Run: headless pygame with SDL's dummy video driver; simulated clock (each Clock.tick advances the game by its frame time, no real sleeping); random seed 0; keys injected as events and as key.get_pressed() state; no mouse input.
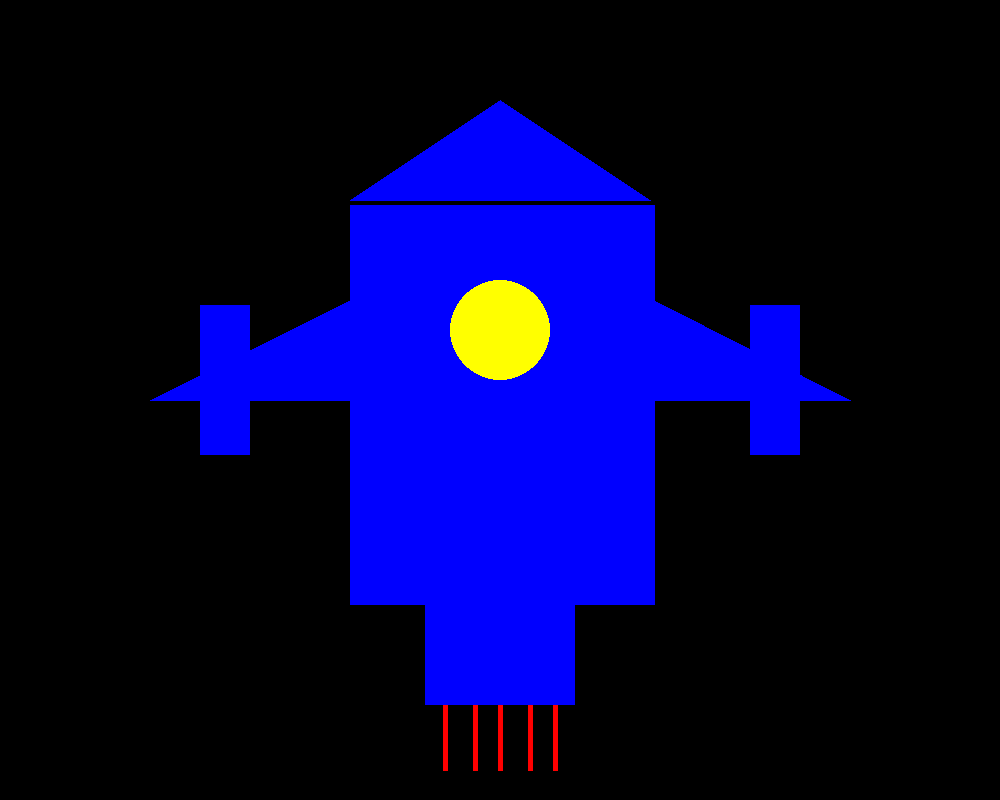
Frame 1 of 4 · flips 1–60 · no input
Frame 2 of 4 · flips 61–180 · tapped SPACE, RETURN · held RIGHT (→), D · screen unchanged from frame 1, image omitted
Frame 3 of 4 · flips 181–300 · held DOWN (↓), S · screen unchanged from frame 2, image omitted
Frame 4 of 4 · flips 301–420 · held LEFT (←), A, UP (↑), W · screen unchanged from frame 3, image omitted

The pygame program that drew these frames:


# Import a library of functions called 'pygame'
import pygame
 
# Initialize the game engine
pygame.init()
 
# Define some colors
BLACK = (0, 0, 0)
WHITE = (255, 255, 255)
BLUE = (0, 0, 255)
GREEN = (0, 255, 0)
RED = (255, 0, 0)
YELLOW = (255, 255, 0)
 
PI = 3.141592653
 
# Set the height and width of the screen
size = (1000, 800)
screen = pygame.display.set_mode(size)
 
pygame.display.set_caption("Professor Craven's Cool Game")
 
# Loop until the user clicks the close button.
done = False
clock = pygame.time.Clock()
 
# Loop as long as done == False
while not done:
 
    for event in pygame.event.get():  # User did something
        if event.type == pygame.QUIT:  # If user clicked close
            done = True  # Flag that we are done so we exit this loop
 
    # All drawing code happens after the for loop and but
    # inside the main while not done loop.
 
    # Clear the screen and set the screen background
    screen.fill(BLACK)
 
    # Draw on the screen a line from (0,0) to (100,100)
    # 5 pixels wide.
    pygame.draw.line(screen, RED, [500, 705], [500, 770], 5)
    pygame.draw.line(screen, RED, [445, 705], [445, 770], 5)
    pygame.draw.line(screen, RED, [475, 705], [475, 770], 5)
    pygame.draw.line(screen, RED, [555, 705], [555, 770], 5)
    pygame.draw.line(screen, RED, [530, 705], [530, 770], 5)
    pygame.draw.line(screen, RED, [500, 705], [500, 770], 5)
 
    # Draw on the screen several lines from (0,10) to (100,110)
    # 5 pixels wide using a loop
   
 
 
    # Draw a rectangle
    pygame.draw.rect(screen, BLUE, [350, 205, 305, 400])
    pygame.draw.rect(screen, BLUE, [425, 605, 75, 100])
    pygame.draw.rect(screen, BLUE, [500, 605, 75, 100])
    pygame.draw.rect(screen, BLUE, [200, 305, 50, 150])
    pygame.draw.rect(screen, BLUE, [750, 305, 50, 150])
  
    
 
    pygame.draw.circle(screen, YELLOW, [500, 330], 50)
 
    # This draws a triangle using the polygon command
    pygame.draw.polygon(screen, BLUE, [[500, 100], [350, 200], [650, 200]])
    pygame.draw.polygon(screen, BLUE, [[350, 400], [350, 300], [150, 400]])
    pygame.draw.polygon(screen, BLUE, [[654, 400], [654, 300], [850, 400]])
    # Select the font to use, size, bold, italics
    font = pygame.font.SysFont('Calibri', 25, True, False)
 
    # Render the text. "True" means anti-aliased text.
    # Black is the color. This creates an image of the
    # letters, but does not put it on the screen
    text = font.render("My text", True, BLACK)
 
    # Put the image of the text on the screen at 250x250
    screen.blit(text, [250, 250])
 
    # Go ahead and update the screen with what we've drawn.
    # This MUST happen after all the other drawing commands.
    pygame.display.flip()
 
    # This limits the while loop to a max of 60 times per second.
    # Leave this out and we will use all CPU we can.
    clock.tick(60)
 
# Be IDLE friendly
pygame.quit()
